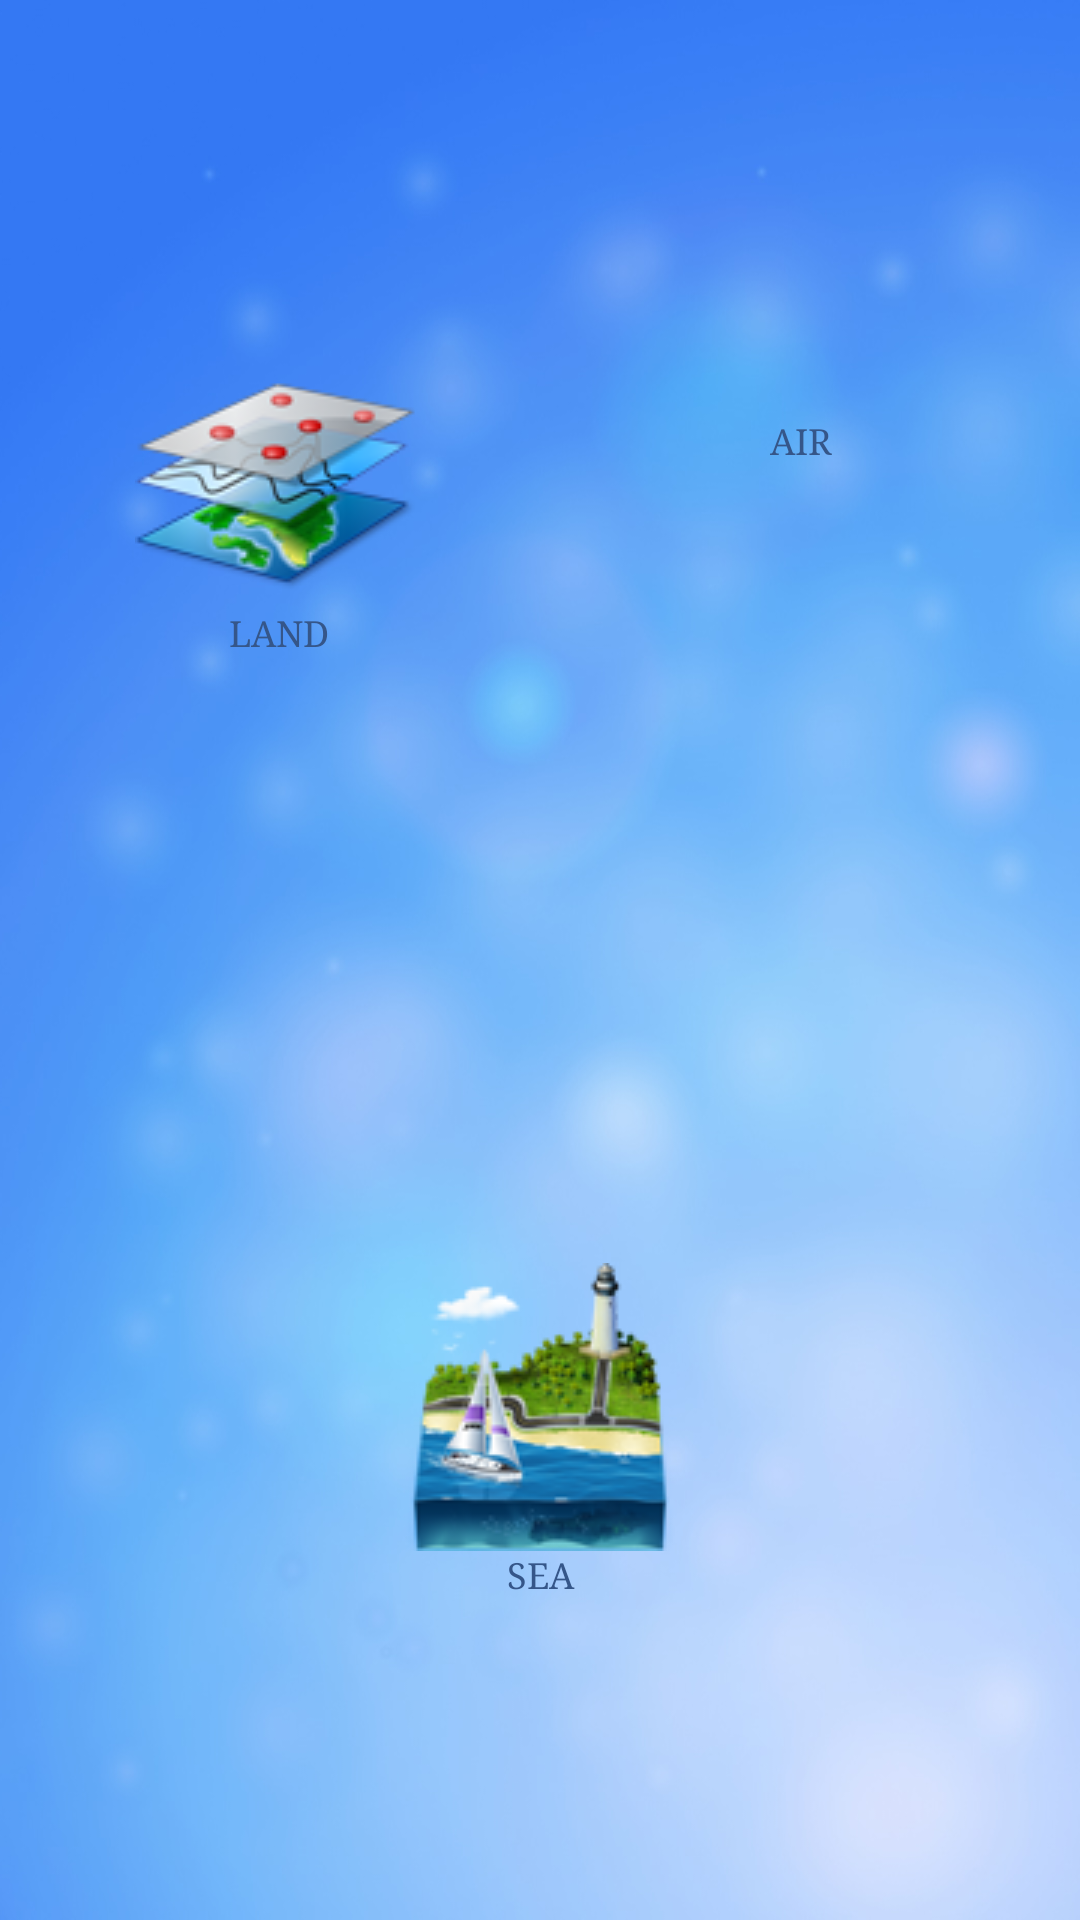

Android layout source for this screen:
<!-- AndroidManifest.xml: fallback theme Theme.MaterialComponents.DayNight.NoActionBar -->
<!-- res/layout/activity_kategory.xml -->
<?xml version="1.0" encoding="utf-8"?>

<LinearLayout xmlns:android="http://schemas.android.com/apk/res/android"
    android:layout_width="fill_parent"
    android:layout_height="fill_parent"
    android:orientation="vertical" >  

    
	<ViewStub android:id="@+id/vsHeader" 
	    android:inflatedId="@+id/header" 
		android:layout_width="fill_parent" 
		android:layout_height="50dip" 
		android:layout="@layout/header" />

	<LinearLayout android:orientation="vertical"
	    android:layout_width="fill_parent"
	    android:layout_height="0dip"
	    android:layout_weight="1"
	    android:padding="6dip"
	    android:background="@drawable/bg">
	    <LinearLayout android:orientation="horizontal"
	        android:layout_width="fill_parent"
	        android:layout_height="0dip"
	        android:layout_weight="1">
	        <Button android:id="@+id/btnSatu"
	            style="@style/HomeButton"
	            android:onClick="btnLandClick"
	            android:text="@string/land"
	            android:drawableTop="@drawable/btn_land"/>
	        <Button android:id="@+id/btnDua" 
	            style="@style/HomeButton"
	            android:onClick="btnAirClick"
	            android:text="@string/air"
	            android:drawableTop="@drawable/btn_air"/>
	    </LinearLayout>
	    
	    <LinearLayout android:orientation="horizontal"
	        android:layout_width="fill_parent"
	        android:layout_height="0dip"
	        android:layout_weight="1">
	        <Button android:id="@+id/btnTiga" 
	            style="@style/HomeButton"
	            android:onClick="btnSeaClick"
	            android:text="@string/sea"
	            android:drawableTop="@drawable/btn_sea"/>
	    </LinearLayout>
	    
	</LinearLayout>
	
</LinearLayout>
<!-- res/layout/header.xml (included above) -->
<?xml version="1.0" encoding="utf-8"?>
<RelativeLayout xmlns:android="http://schemas.android.com/apk/res/android"
    android:layout_width="fill_parent"
    android:layout_height="50dip"
    android:background="@drawable/menubar" >

    <LinearLayout android:id="@+id/panelIconLeft"
        android:layout_width="wrap_content"
        android:layout_height="wrap_content"
        android:layout_alignParentLeft="true"
        android:layout_marginLeft="7dp"
        android:layout_marginTop="9dip" >
		<Button android:id="@+id/btnHome"
            android:layout_width="58dip"
            android:layout_height="30dip"
            android:background="@drawable/btn_home"
            android:onClick="btnHomeClick"
            android:text="@string/home"
            android:paddingLeft="5dip"
            android:textColor="#FFF"
            android:typeface="serif"
            android:textSize="@dimen/small_text"
            android:textStyle="bold" />
    </LinearLayout>

    <TextView android:id="@+id/txtHeading"
        style="@style/heading_text"
        android:layout_width="fill_parent"
        android:layout_height="wrap_content"
        android:layout_marginLeft="5dp"
        android:layout_marginRight="5dp"
        android:layout_toLeftOf="@+id/panelIconRight"
        android:layout_toRightOf="@id/panelIconLeft"
        android:layout_marginTop="9dip"
        android:ellipsize="marquee"
        android:focusable="true"
        android:focusableInTouchMode="true"
        android:gravity="center"
        android:marqueeRepeatLimit="marquee_forever"
        android:singleLine="true"
        android:text="@string/HomeActivityTitle"
        android:typeface="serif"
        android:textColor="@android:color/white" />

    <LinearLayout android:id="@+id/panelIconRight"
        android:layout_width="wrap_content"
        android:layout_height="wrap_content"
        android:layout_alignParentRight="true"
        android:layout_marginRight="7dip"  
        android:layout_marginTop="9dip" > 
		<Button android:id="@+id/btnFeedback"
            android:layout_width="58dip"
            android:layout_height="30dip"
            android:background="@drawable/btn_logout"
            android:onClick="btnFeedbackClick"
            android:text="@string/exit"
            android:textColor="#FFF"
            android:typeface="serif"
            android:textSize="@dimen/small_text"
            android:textStyle="bold" />
    </LinearLayout>
</RelativeLayout>
<!-- resources referenced by this layout -->
<resources>
  <dimen name="small_text">11dp</dimen>
  <!-- drawable btn_air (drawable) -->
  <selector xmlns:android="http://schemas.android.com/apk/res/android">
      <item android:drawable="@drawable/air"
          android:state_focused="true"
          android:state_pressed="true" />
      <item android:drawable="@drawable/air_pressed"
          android:state_focused="false"
          android:state_pressed="true" />
      <item android:drawable="@drawable/air" android:state_focused="true" />
      <item android:drawable="@drawable/air"
          android:state_focused="false"
          android:state_pressed="false" />
  </selector>
  <!-- drawable btn_home (drawable) -->
  <selector xmlns:android="http://schemas.android.com/apk/res/android">
      <item android:drawable="@drawable/back_btn"
          android:state_focused="true"
          android:state_pressed="true" />
      <item android:drawable="@drawable/back_btn_pressed"
          android:state_focused="false"
          android:state_pressed="true" />
      <item android:drawable="@drawable/back_btn" android:state_focused="true" />
      <item android:drawable="@drawable/back_btn"
          android:state_focused="false"
          android:state_pressed="false" />
  </selector>
  <!-- drawable btn_land (drawable) -->
  <selector xmlns:android="http://schemas.android.com/apk/res/android">
      <item android:drawable="@drawable/land"
          android:state_focused="true"
          android:state_pressed="true" />
      <item android:drawable="@drawable/land_pressed"
          android:state_focused="false"
          android:state_pressed="true" />
      <item android:drawable="@drawable/land" android:state_focused="true" />
      <item android:drawable="@drawable/land"
          android:state_focused="false"
          android:state_pressed="false" />
  </selector>
  <!-- drawable btn_logout (drawable) -->
  <selector xmlns:android="http://schemas.android.com/apk/res/android">
      <item android:drawable="@drawable/exit_btn"
          android:state_focused="true"
          android:state_pressed="true" />
      <item android:drawable="@drawable/exit_btn_pressed"
          android:state_focused="false"
          android:state_pressed="true" />
      <item android:drawable="@drawable/exit_btn" android:state_focused="true" />
      <item android:drawable="@drawable/exit_btn"
          android:state_focused="false"
          android:state_pressed="false" />
  </selector>
  <!-- drawable btn_sea (drawable) -->
  <selector xmlns:android="http://schemas.android.com/apk/res/android">
      <item android:drawable="@drawable/sea"
          android:state_focused="true"
          android:state_pressed="true" />
      <item android:drawable="@drawable/sea_pressed"
          android:state_focused="false"
          android:state_pressed="true" />
      <item android:drawable="@drawable/sea" android:state_focused="true" />
      <item android:drawable="@drawable/sea"
          android:state_focused="false"
          android:state_pressed="false" />
  </selector>
  <string name="HomeActivityTitle">My Picture Dictionary</string>
  <string name="air">Air</string>
  <string name="exit">Exit</string>
  <string name="home">Home</string>
  <string name="land">Land</string>
  <string name="sea">Sea</string>
  <style name="heading_text">
  		<item name="android:textColor">#fff</item>
  		<item name="android:textStyle">bold</item>
  		<item name="android:textSize">19sp</item>
  	</style>
  <dimen name="smalll_text">12dp</dimen>
  <color name="foreground1">#ff355689</color>
</resources>
